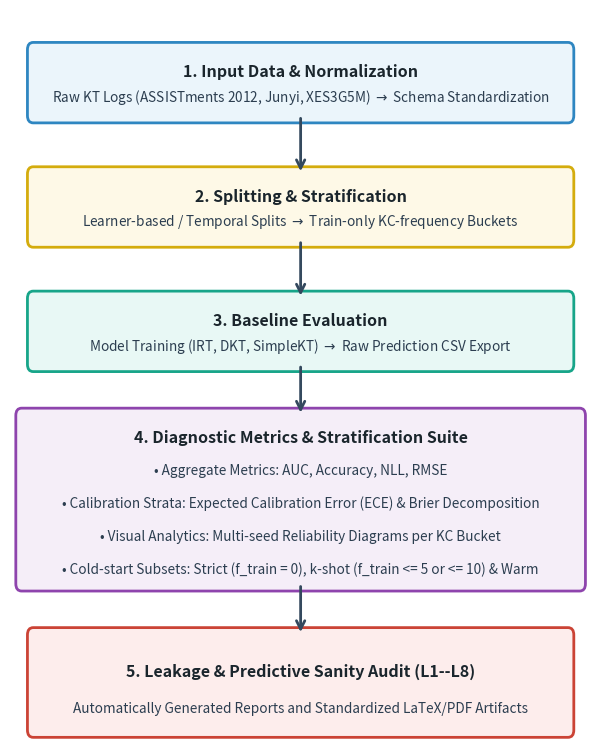

Reproduce this figure in Python.
#!/usr/bin/env python3
import os
import matplotlib.pyplot as plt
import matplotlib.patches as patches

def main():
    # Set up figure (wider to prevent text overflow)
    fig, ax = plt.subplots(figsize=(7.5, 9.5))
    ax.axis('off')
    
    # Define styles (increased font sizes for readability, tighter box styles)
    font_title = dict(fontsize=11.5, fontweight='bold', color="#1A252C", family='sans-serif')
    font_body = dict(fontsize=9.8, color="#2C3E50", family='sans-serif')
    arrow_style = dict(arrowstyle="->", color="#34495E", lw=2, mutation_scale=15)
    
    # Draw blocks (widened to make text sit very close to borders)
    # Block 1: Input Data
    rect1 = patches.FancyBboxPatch((0.04, 0.855), 0.92, 0.09, boxstyle="round,pad=0.01", fc="#EBF5FB", ec="#2E86C1", lw=2)
    ax.add_patch(rect1)
    ax.text(0.5, 0.915, "1. Input Data & Normalization", ha='center', va='center', **font_title)
    ax.text(0.5, 0.88, "Raw KT Logs (ASSISTments 2012, Junyi, XES3G5M) $\\rightarrow$ Schema Standardization", ha='center', va='center', **font_body)
    
    # Arrow 1 -> 2
    ax.annotate("", xy=(0.5, 0.775), xytext=(0.5, 0.855), arrowprops=arrow_style)
    
    # Block 2: Splitting Cohorts
    rect2 = patches.FancyBboxPatch((0.04, 0.685), 0.92, 0.09, boxstyle="round,pad=0.01", fc="#FEF9E7", ec="#D4AC0D", lw=2)
    ax.add_patch(rect2)
    ax.text(0.5, 0.745, "2. Splitting & Stratification", ha='center', va='center', **font_title)
    ax.text(0.5, 0.71, "Learner-based / Temporal Splits $\\rightarrow$ Train-only KC-frequency Buckets", ha='center', va='center', **font_body)
    
    # Arrow 2 -> 3
    ax.annotate("", xy=(0.5, 0.605), xytext=(0.5, 0.685), arrowprops=arrow_style)
    
    # Block 3: Baseline Training
    rect3 = patches.FancyBboxPatch((0.04, 0.515), 0.92, 0.09, boxstyle="round,pad=0.01", fc="#E8F8F5", ec="#17A589", lw=2)
    ax.add_patch(rect3)
    ax.text(0.5, 0.575, "3. Baseline Evaluation", ha='center', va='center', **font_title)
    ax.text(0.5, 0.54, "Model Training (IRT, DKT, SimpleKT) $\\rightarrow$ Raw Prediction CSV Export", ha='center', va='center', **font_body)
    
    # Arrow 3 -> 4
    ax.annotate("", xy=(0.5, 0.445), xytext=(0.5, 0.515), arrowprops=arrow_style)
    
    # Block 4: Multi-dimensional Diagnostics
    rect4 = patches.FancyBboxPatch((0.02, 0.215), 0.96, 0.23, boxstyle="round,pad=0.01", fc="#F5EEF8", ec="#8E44AD", lw=2)
    ax.add_patch(rect4)
    ax.text(0.5, 0.415, "4. Diagnostic Metrics & Stratification Suite", ha='center', va='center', **font_title)
    
    ax.text(0.5, 0.37, "• Aggregate Metrics: AUC, Accuracy, NLL, RMSE", ha='center', va='center', **font_body)
    ax.text(0.5, 0.325, "• Calibration Strata: Expected Calibration Error (ECE) & Brier Decomposition", ha='center', va='center', **font_body)
    ax.text(0.5, 0.28, "• Visual Analytics: Multi-seed Reliability Diagrams per KC Bucket", ha='center', va='center', **font_body)
    ax.text(0.5, 0.235, "• Cold-start Subsets: Strict (f_train = 0), k-shot (f_train <= 5 or <= 10) & Warm", ha='center', va='center', **font_body)
    
    # Arrow 4 -> 5
    ax.annotate("", xy=(0.5, 0.145), xytext=(0.5, 0.215), arrowprops=arrow_style)
    
    # Block 5: Hygiene and Reporting
    rect5 = patches.FancyBboxPatch((0.04, 0.015), 0.92, 0.13, boxstyle="round,pad=0.01", fc="#FDEDEC", ec="#CB4335", lw=2)
    ax.add_patch(rect5)
    ax.text(0.5, 0.095, "5. Leakage & Predictive Sanity Audit (L1--L8)", ha='center', va='center', **font_title)
    ax.text(0.5, 0.045, "Automatically Generated Reports and Standardized LaTeX/PDF Artifacts", ha='center', va='center', **font_body)
    
    # Save as PDF
    os.makedirs("paper/figures", exist_ok=True)
    plt.savefig("paper/figures/figure1_pipeline.pdf", format="pdf", bbox_inches="tight", dpi=300)
    plt.savefig("paper/figures/figure1_pipeline.png", format="png", bbox_inches="tight", dpi=300)
    plt.close()
    print("Pipeline diagram figure1_pipeline.pdf and figure1_pipeline.png generated successfully.")

if __name__ == '__main__':
    main()
